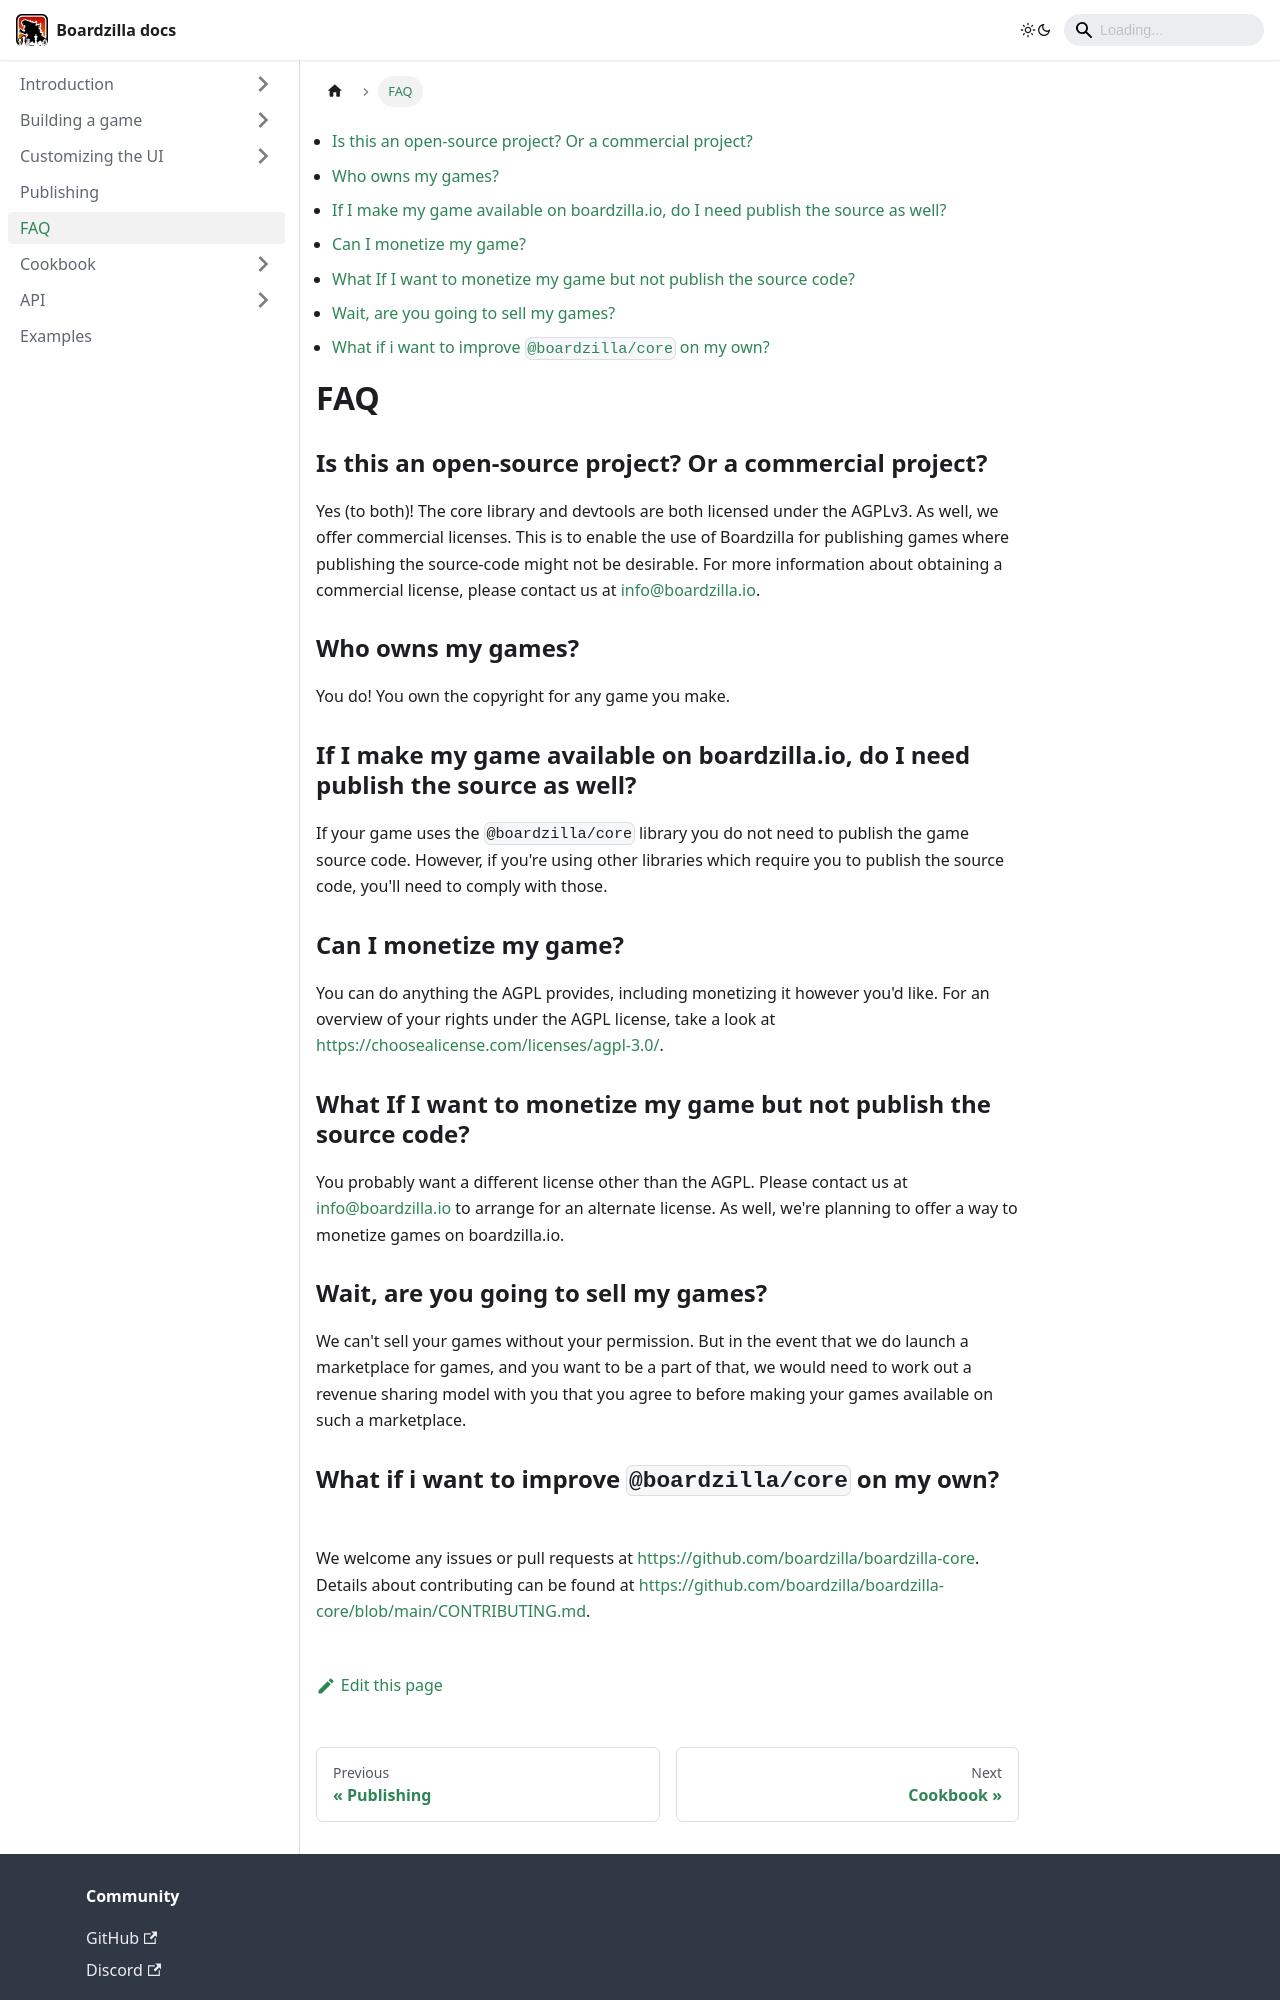

repository: boardzilla/boardzilla-docs · page: faq.html · generator: docusaurus

# FAQ

## Who owns my games?

You do! You own the copyright for any game you make.

## If I make my game available on boardzilla.io, do I need publish the source as well?

If your game uses the `@boardzilla/core` library you do not need to publish the game source code. However, if you're using other libraries which require you to publish the source code, you'll need to comply with those.

## Can I monetize my game?

You can do anything the AGPL provides, including monetizing it however you'd like. For an overview of your rights under the AGPL license, take a look at https://choosealicense.com/licenses/agpl-3.0/.

## What If I want to monetize my game but not publish the source code?

You probably want a different license other than the AGPL. Please contact us at info@boardzilla.io to arrange for an alternate license. As well, we're planning to offer a way to monetize games on boardzilla.io.
